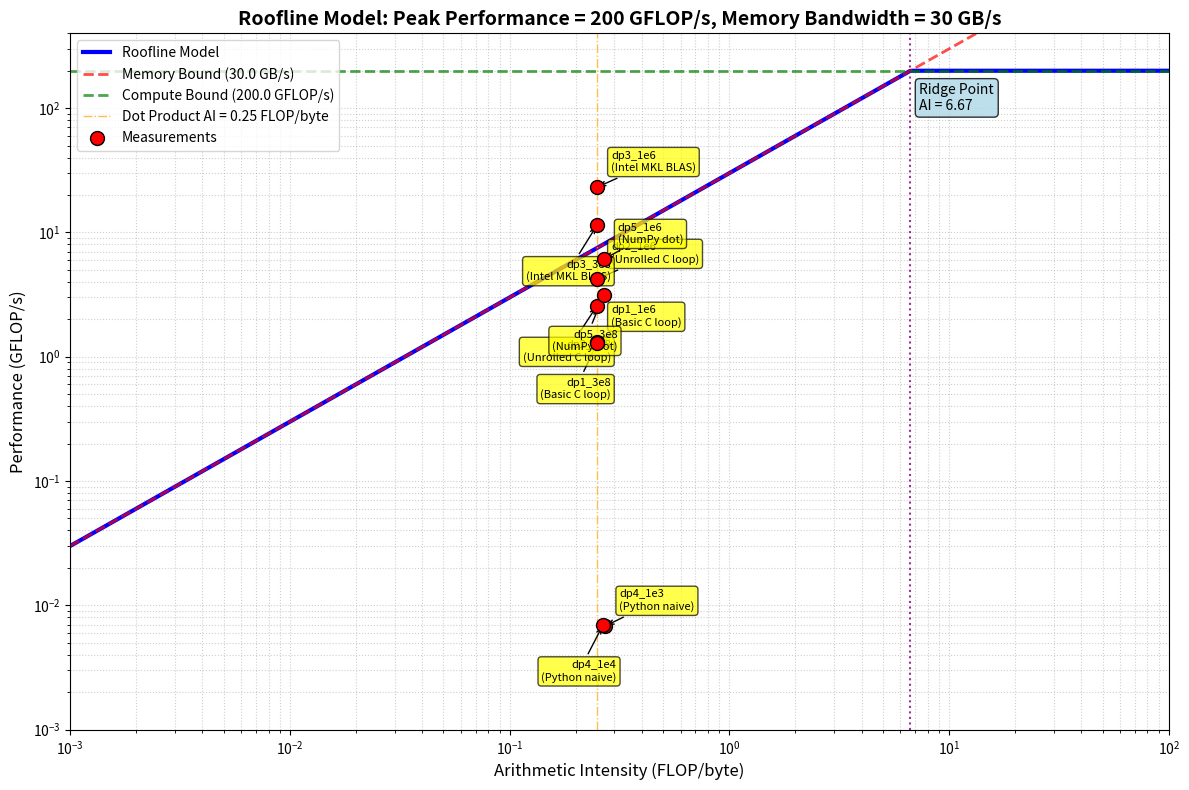

Generate this figure with matplotlib:
import numpy as np
import matplotlib.pyplot as plt

peak_gflops = 200.0 
bandwidth_gbs = 30.0  

measurements_with_ai = {
    
    "dp1_1e6": {"performance": 1314964516.853 / 1e9, "ai": 1314964516.853 / (5.260e9), "desc": "Basic C loop", "bandwidth": 5.260},
    
    "dp1_3e8": {"performance": 1291153997.743 / 1e9, "ai": 1291153997.743 / (5.165e9), "desc": "Basic C loop", "bandwidth": 5.165},
    
    
    "dp2_1e6": {"performance": 4217381202.803 / 1e9, "ai": 4217381202.803 / (16.870e9), "desc": "Unrolled C loop", "bandwidth": 16.870},
    
    "dp2_3e8": {"performance": 2571879969.798 / 1e9, "ai": 2571879969.798 / (10.288e9), "desc": "Unrolled C loop", "bandwidth": 10.288},
    
    
    "dp3_1e6": {"performance": 23125787331.883 / 1e9, "ai": 23125787331.883 / (92.503e9), "desc": "Intel MKL BLAS", "bandwidth": 92.503},
    
    "dp3_3e8": {"performance": 11464605272.551 / 1e9, "ai": 11464605272.551 / (45.858e9), "desc": "Intel MKL BLAS", "bandwidth": 45.858},
    
    
    "dp4_1e3": {"performance": 6818237.914 / 1e9, "ai": 6818237.914 / (0.025e9), "desc": "Python naive", "bandwidth": 0.025},
    
    "dp4_1e4": {"performance": 6907267.802 / 1e9, "ai": 6907267.802 / (0.026e9), "desc": "Python naive", "bandwidth": 0.026},
    
    
    "dp5_1e6": {"performance": 6105010912.904 / 1e9, "ai": 6105010912.904 / (22.743e9), "desc": "NumPy dot", "bandwidth": 22.743},
    
    "dp5_3e8": {"performance": 3149433680.489 / 1e9, "ai": 3149433680.489 / (11.733e9), "desc": "NumPy dot", "bandwidth": 11.733},
}

labels = list(measurements_with_ai.keys())
y_vals = np.array([measurements_with_ai[k]["performance"] for k in labels])
x_vals = np.array([measurements_with_ai[k]["ai"] for k in labels])

ai = np.logspace(-3, 2, 400) 

memory_bound = bandwidth_gbs * ai

compute_bound = np.full_like(ai, peak_gflops)

roofline = np.minimum(memory_bound, compute_bound)

plt.figure(figsize=(12, 8))

plt.loglog(ai, roofline, 'b-', linewidth=3, label='Roofline Model')

plt.loglog(ai, memory_bound, 'r--', linewidth=2, alpha=0.7, label=f'Memory Bound ({bandwidth_gbs} GB/s)')
plt.loglog(ai, compute_bound, 'g--', linewidth=2, alpha=0.7, label=f'Compute Bound ({peak_gflops} GFLOP/s)')

plt.axvline(0.25, color='orange', linestyle='-.', linewidth=1, alpha=0.7, 
            label='Dot Product AI = 0.25 FLOP/byte')

plt.scatter(x_vals, y_vals, color='red', marker='o', s=100, zorder=5, 
            edgecolors='black', linewidth=1, label='Measurements')

# Add labels for each measurement point with better spacing
for i, txt in enumerate(labels):
    desc = measurements_with_ai[txt]["desc"]
    # Alternate label positions to avoid overlap
    offset_y = 1.1 if i % 2 == 0 else 0.9
    plt.annotate(f'{txt}\n({desc})', (x_vals[i], y_vals[i]), 
                xytext=(10, 10 if i % 2 == 0 else -25), textcoords='offset points',
                fontsize=8, ha='left' if i % 2 == 0 else 'right', 
                va='bottom' if i % 2 == 0 else 'top',
                bbox=dict(boxstyle='round,pad=0.3', facecolor='yellow', alpha=0.7),
                arrowprops=dict(arrowstyle='->', connectionstyle='arc3,rad=0'))

plt.xlabel('Arithmetic Intensity (FLOP/byte)', fontsize=12)
plt.ylabel('Performance (GFLOP/s)', fontsize=12)
plt.title('Roofline Model: Peak Performance = 200 GFLOP/s, Memory Bandwidth = 30 GB/s', 
          fontsize=14, fontweight='bold')

plt.xlim(1e-3, 1e2)
plt.ylim(1e-3, peak_gflops * 2)

plt.grid(True, which='both', linestyle=':', alpha=0.6)
plt.legend(loc='upper left', fontsize=10)

ridge_point = peak_gflops / bandwidth_gbs
plt.axvline(ridge_point, color='purple', linestyle=':', alpha=0.8)
plt.text(ridge_point * 1.1, peak_gflops * 0.8, 
         f'Ridge Point\nAI = {ridge_point:.2f}', 
         fontsize=10, ha='left', va='top',
         bbox=dict(boxstyle='round,pad=0.3', facecolor='lightblue', alpha=0.8))

plt.tight_layout()
plt.show()

print("Analysis:")
print(f"Ridge point (transition from memory-bound to compute-bound): AI = {ridge_point:.2f} FLOP/byte")
print("\nCalculated AI from your benchmark data:")
for label in labels:
    ai_val = measurements_with_ai[label]["ai"]
    perf_val = measurements_with_ai[label]["performance"]
    bw_val = measurements_with_ai[label]["bandwidth"]
    desc = measurements_with_ai[label]["desc"]
    if ai_val < ridge_point:
        region = "memory-bound"
        expected_perf = bandwidth_gbs * ai_val
    else:
        region = "compute-bound"  
        expected_perf = peak_gflops
    efficiency = perf_val/expected_perf*100 if expected_perf > 0 else 0
    print(f"{label} ({desc}):")
    print(f"  AI = {perf_val*1e9:.0f} FLOP/s ÷ {bw_val:.1f}e9 bytes/s = {ai_val:.3f} FLOP/byte")
    print(f"  Performance: {perf_val:.3f} GFLOP/s, Bandwidth: {bw_val:.1f} GB/s")

print(f"\nKey Insights:")
print(f"- Ridge point: {ridge_point:.2f} FLOP/byte")
print(f"- ALL measured AIs ≈ 0.25-0.27 FLOP/byte - they're all essentially the same!")
print(f"- This confirms all implementations are doing the same fundamental operation")
print(f"- Performance differences come from HOW EFFICIENTLY they execute, not different AI")
print(f"- dp3 (MKL) achieves {measurements_with_ai['dp3_1e6']['bandwidth']:.1f} GB/s bandwidth vs theoretical {bandwidth_gbs} GB/s")
print(f"- This suggests MKL uses advanced techniques (vectorization, prefetching, cache optimization)")
print(f"- The roofline model parameters may need adjustment for this specific system")

print(f"\nPerformance range: {min(y_vals):.3f} - {max(y_vals):.3f} GFLOP/s")
print(f"Best performance: {max(y_vals):.3f} GFLOP/s ({labels[np.argmax(y_vals)]})")